Run: headless pygame with SDL's dummy video driver; simulated clock (each Clock.tick advances the game by its frame time, no real sleeping); random seed 0; keys injected as events and as key.get_pressed() state; mouse plan: one left click at the window centre at the start of phase 2, then a move to the lower-right quarter at the start of phase 3.
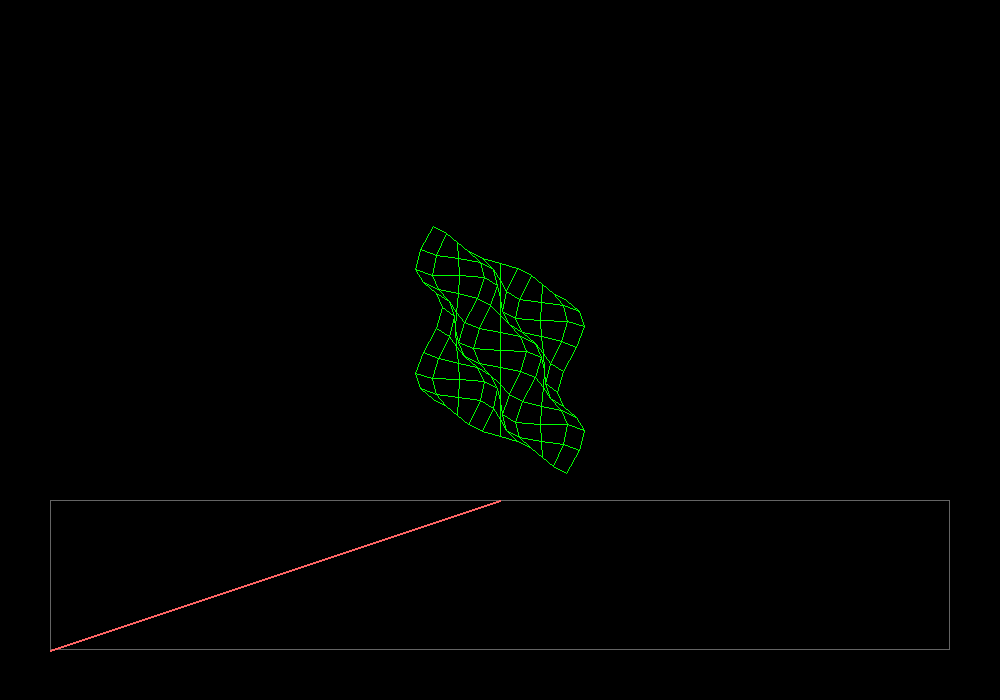
Frame 1 of 4 · flips 1–60 · no input
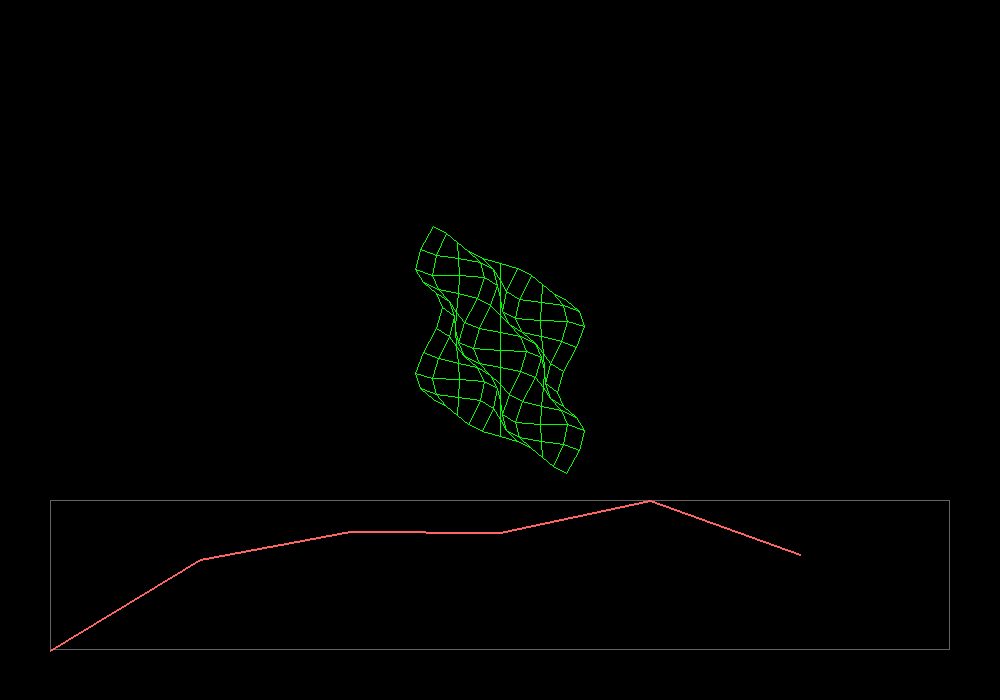
Frame 2 of 4 · flips 61–180 · clicked the window centre · tapped SPACE, RETURN · held RIGHT (→), D
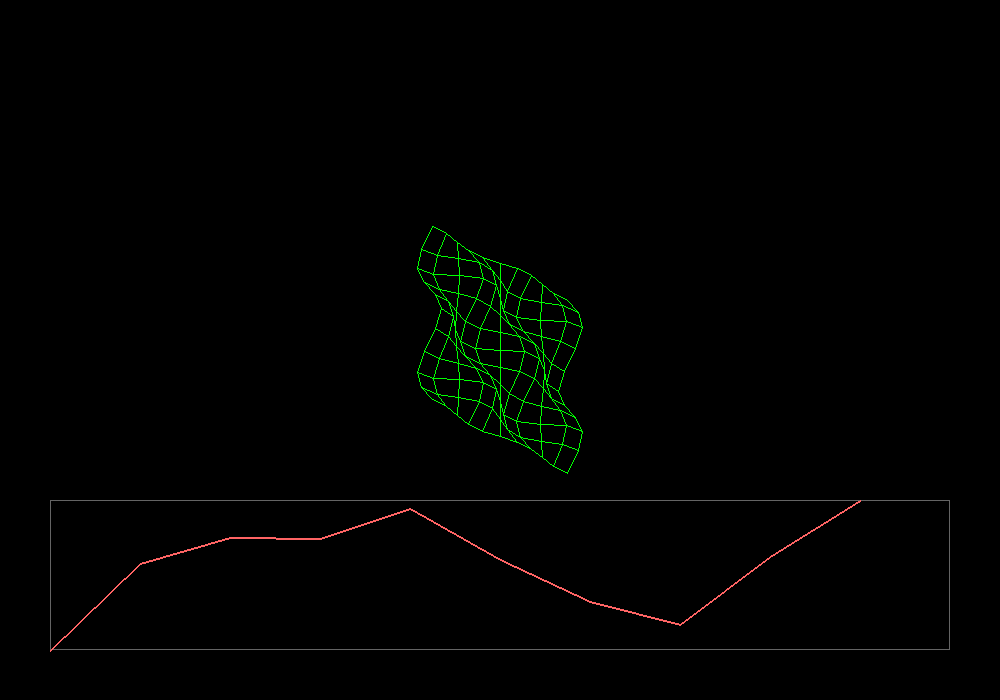
Frame 3 of 4 · flips 181–300 · moved the mouse to the lower-right quarter · held DOWN (↓), S
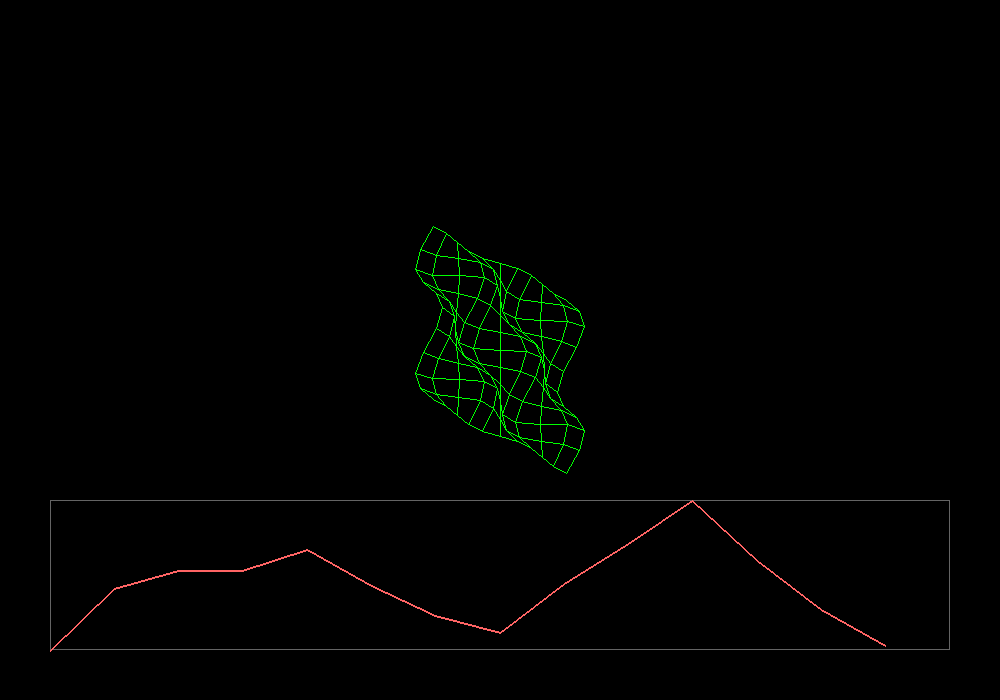
Frame 4 of 4 · flips 301–420 · held LEFT (←), A, UP (↑), W

The pygame program that drew these frames:

import pygame
import math
import random

# Inicialização
pygame.init()
WIDTH, HEIGHT = 1000, 700
screen = pygame.display.set_mode((WIDTH, HEIGHT))
clock = pygame.time.Clock()

# Cores
BLACK = (0, 0, 0)
GREEN = (0, 255, 0)
WHITE = (255, 255, 255)
GRAY = (100, 100, 100)
RED = (255, 100, 100)

# Parâmetros
escala_erro = 1.0
offset_x, offset_y = 0, 0
angle_x, angle_y = math.radians(30), math.radians(45)
mouse_drag_mode = None  # "rotate" ou "pan"
last_mouse_pos = None

# Histórico de erro
historico_erro = []

def erro(x, w):
    return math.sin(x) * math.cos(w) * escala_erro

def rotacionar_ponto(x, y, z, ax, ay):
    cos_y, sin_y = math.cos(ay), math.sin(ay)
    xz = x * cos_y + z * sin_y
    zz = -x * sin_y + z * cos_y

    cos_x, sin_x = math.cos(ax), math.sin(ax)
    yz = y * cos_x - zz * sin_x
    zz = y * sin_x + zz * cos_x

    return xz, yz, zz

def project_point(x, y, z):
    scale = 20
    x, y, z = rotacionar_ponto(x, y, z, angle_x, angle_y)
    px = int(WIDTH / 2 + x * scale + offset_x)
    py = int(HEIGHT / 2 + y * scale + offset_y)
    return px, py

def gerar_malha():
    malha = []
    x_range = w_range = range(-5, 6)
    for x in x_range:
        linha = []
        for w in w_range:
            z = erro(x, w)
            px, py = project_point(x, w, z)
            linha.append((px, py))
        malha.append(linha)
    return malha

def desenhar_grafico_erro(surface, historico):
    graf_x = 50
    graf_y = HEIGHT - 200
    graf_w = WIDTH - 100
    graf_h = 150
    pygame.draw.rect(surface, GRAY, (graf_x, graf_y, graf_w, graf_h), 1)

    if len(historico) > 1:
        max_erro = max(historico)
        min_erro = min(historico)
        range_erro = max_erro - min_erro or 1
        pontos = [
            (
                graf_x + int(i * graf_w / len(historico)),
                graf_y + graf_h - int((e - min_erro) * graf_h / range_erro)
            )
            for i, e in enumerate(historico)
        ]
        pygame.draw.lines(surface, RED, False, pontos, 2)

# Loop principal
running = True
frame_contador = 0

while running:
    screen.fill(BLACK)

    # Simular novo valor de erro
    if frame_contador % 30 == 0:
        erro_simulado = random.uniform(0.5, 1.5) * abs(math.sin(pygame.time.get_ticks() * 0.001))
        historico_erro.append(erro_simulado)
        if len(historico_erro) > 300:
            historico_erro.pop(0)

    malha = gerar_malha()

    # Desenhar malha
    for linha in malha:
        pygame.draw.lines(screen, GREEN, False, linha, 1)
    for i in range(len(malha[0])):
        coluna = [linha[i] for linha in malha]
        pygame.draw.lines(screen, GREEN, False, coluna, 1)

    # Desenhar gráfico
    desenhar_grafico_erro(screen, historico_erro)

    pygame.display.flip()
    clock.tick(60)
    frame_contador += 1

    # Eventos
    for event in pygame.event.get():
        if event.type == pygame.QUIT:
            running = False

        elif event.type == pygame.KEYDOWN:
            if event.key == pygame.K_UP:
                escala_erro += 0.1
            elif event.key == pygame.K_DOWN:
                escala_erro -= 0.1

        elif event.type == pygame.MOUSEBUTTONDOWN:
            if event.button == 1:  # Botão esquerdo: rotação
                mouse_drag_mode = "rotate"
                last_mouse_pos = pygame.mouse.get_pos()
            elif event.button == 3:  # Botão direito: pan
                mouse_drag_mode = "pan"
                last_mouse_pos = pygame.mouse.get_pos()

        elif event.type == pygame.MOUSEBUTTONUP:
            mouse_drag_mode = None

        elif event.type == pygame.MOUSEMOTION and mouse_drag_mode:
            mx, my = pygame.mouse.get_pos()
            lx, ly = last_mouse_pos
            dx, dy = mx - lx, my - ly

            if mouse_drag_mode == "rotate":
                angle_y += dx * 0.01  # rotação horizontal
                angle_x += dy * 0.01  # rotação vertical

            elif mouse_drag_mode == "pan":
                offset_x += dx
                offset_y += dy

            last_mouse_pos = (mx, my)

pygame.quit()
